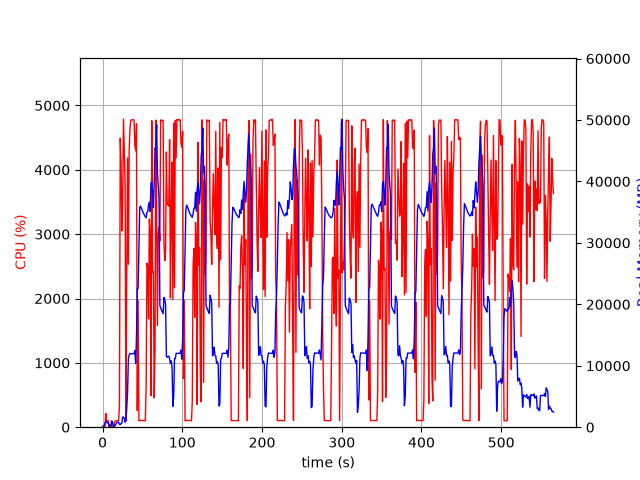

Data behind this chart, as committed beside it:
elapsed_time, nproc, cpu, mem_real, mem_virtual
3.600120544433594e-05, 1, 0.0, 6.25, 2793
1.006, 2, 29.8, 50.2, 162.4
2.015, 2, 1.0, 56.85, 168.8
3.022, 4, 12.9, 657.6, 2364
4.031, 4, 213.1, 918.6, 2725
5.04, 4, 100.1, 873.4, 2588
6.049, 3, 99.3, 699.8, 2101
7.056, 3, 100.2, 793.3, 2213
8.064, 3, 2.0, 271.4, 1575
9.072, 3, 1.0, 312.6, 1601
10.08, 3, 3.0, 200.9, 1523
11.09, 3, 100.0, 372.2, 1669
12.1, 7, 3.9, 944.9, 3429
13.11, 5, 3.0, 553.4, 2459
14.12, 2, 2.0, 40.33, 3245
15.13, 1, 75.2, 162.4, 942.3
16.14, 1, 98.9, 356.4, 1902
17.15, 1, 100.0, 602.4, 3188
18.16, 1, 101.0, 807.1, 2676
19.17, 1, 100.0, 807.1, 2676
20.18, 1, 99.9, 807.1, 2676
21.2, 1, 330.6, 485.5, 6658
22.21, 1, 4490, 411.8, 6658
23.22, 1, 4098, 600.9, 6694
24.24, 1, 3050, 670.2, 7266
25.25, 1, 3478, 1658, 7266
26.27, 1, 4786, 1658, 7266
27.28, 1, 4278, 1407, 7274
28.31, 1, 3798, 810.2, 8298
29.31, 1, 99.2, 1054, 8298
30.32, 1, 2305, 3055, 9382
31.37, 1, 4183, 5635, 13784
32.38, 1, 2530, 11100, 25586
33.39, 1, 4296, 11760, 25586
34.4, 1, 4638, 11991, 25586
35.42, 1, 4769, 11972, 25586
36.45, 1, 4778, 11972, 25586
37.47, 1, 4774, 11972, 25586
38.49, 1, 4780, 11956, 25586
39.51, 1, 4773, 11956, 25586
40.53, 1, 4385, 12470, 25586
41.55, 1, 4295, 10410, 25586
42.55, 1, 4717, 14590, 31230
43.58, 1, 257.6, 22546, 41694
44.59, 1, 1969, 22549, 62174
45.6, 1, 99.2, 29171, 62174
46.6, 1, 103.1, 35749, 62174
47.61, 1, 104.1, 35992, 62174
48.62, 1, 105.2, 35648, 62174
49.63, 1, 104.2, 35344, 62174
50.64, 1, 104.2, 35023, 62174
51.64, 1, 101.2, 34766, 62174
52.65, 1, 102.2, 34457, 62174
53.66, 1, 100.3, 34281, 62174
54.67, 1, 624.3, 34082, 62174
55.68, 1, 2546, 34967, 62174
56.69, 1, 2496, 35073, 62174
57.7, 1, 1682, 36165, 62174
58.71, 1, 3235, 36590, 62174
59.72, 1, 3029, 35109, 86770
... 498 more rows
